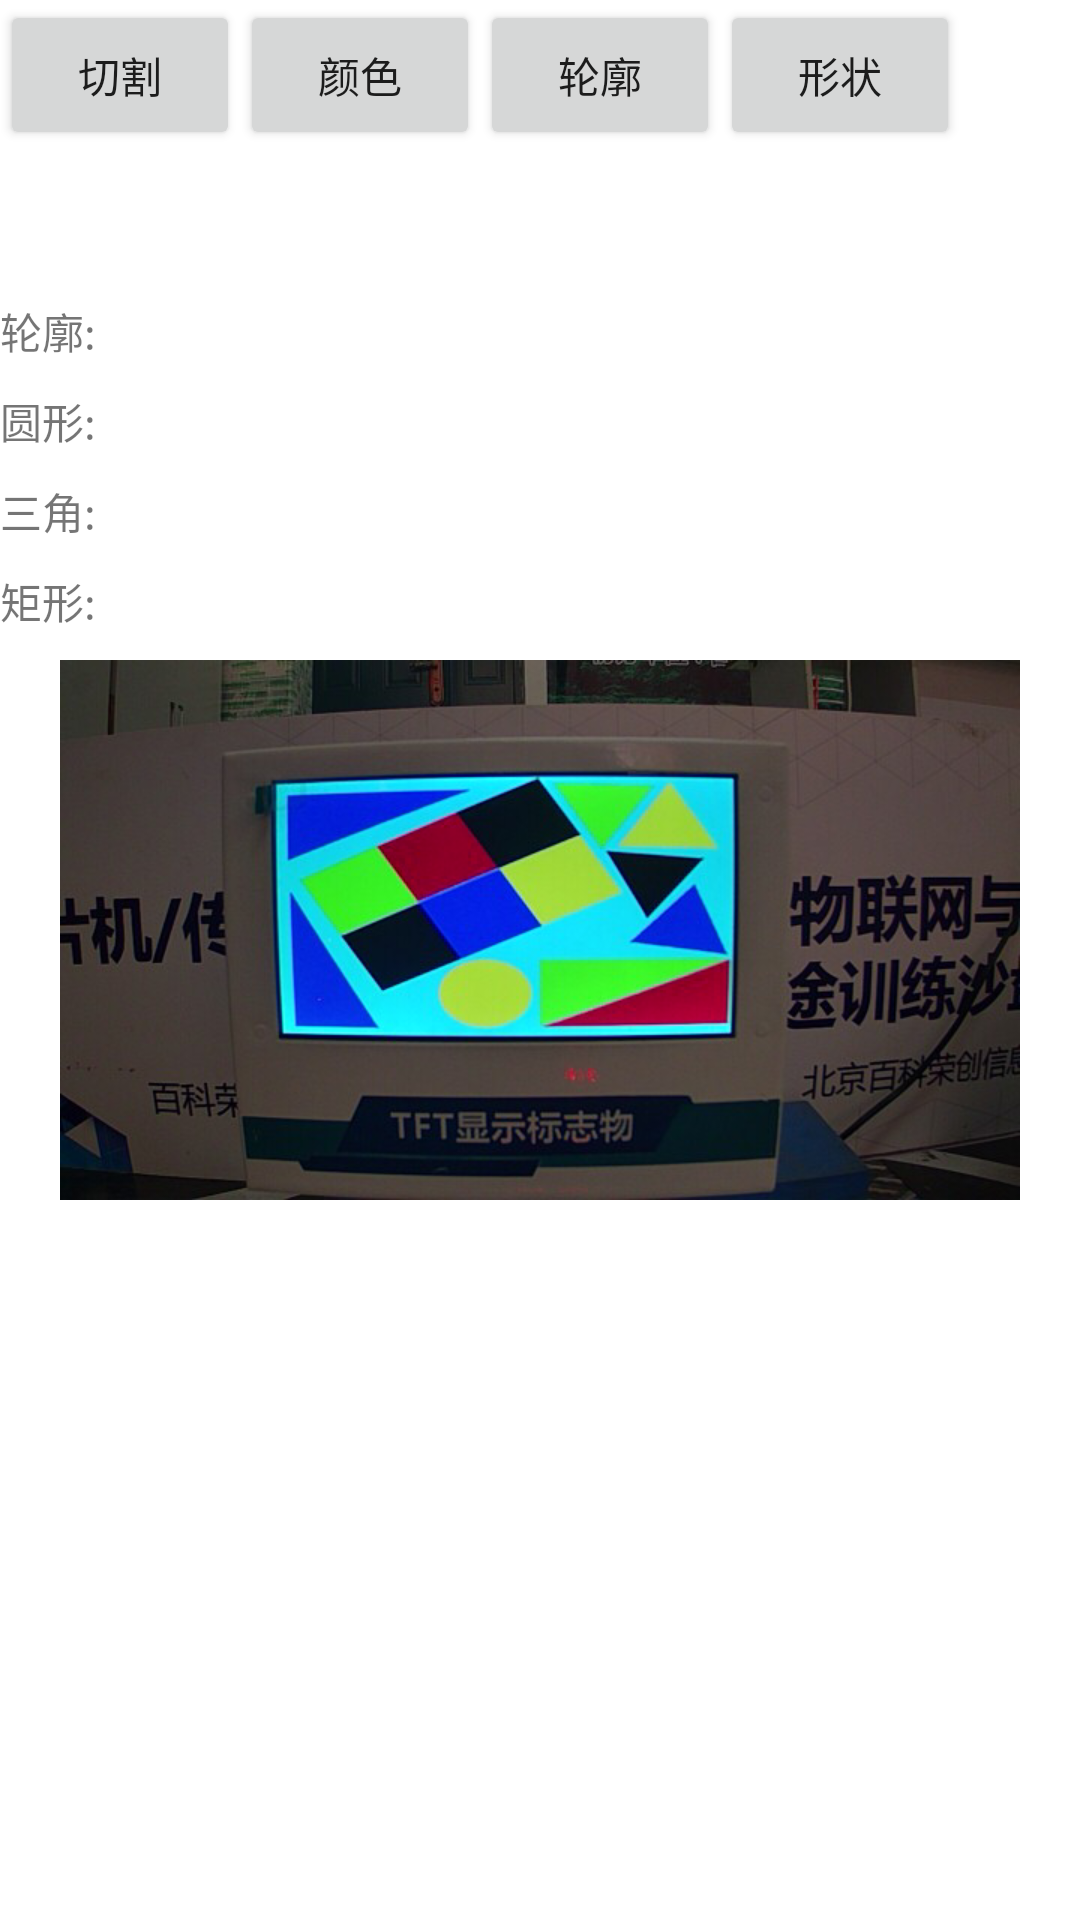

Produce the Android XML layout that renders to this screen, including the resource entries it uses.
<!-- AndroidManifest.xml: application theme Theme.Newcar2022 -->
<!-- res/layout/testact.xml -->
<?xml version="1.0" encoding="utf-8"?>
<androidx.appcompat.widget.LinearLayoutCompat xmlns:android="http://schemas.android.com/apk/res/android"
    xmlns:app="http://schemas.android.com/apk/res-auto"
    xmlns:tools="http://schemas.android.com/tools"
    android:layout_width="match_parent"
    android:layout_height="match_parent"
    android:orientation="vertical"
    tools:context=".MainActivity">

    <LinearLayout
        android:layout_width="match_parent"
        android:layout_height="100dp">
        <Button
            android:layout_width="80dp"
            android:layout_height="50dp"
            android:id="@+id/button_1"
            tools:ignore="MissingConstraints"
            android:text="切割"/>

        <Button
            android:id="@+id/button_2"
            android:layout_width="80dp"
            android:layout_height="50dp"
            android:text="颜色"
            tools:ignore="MissingConstraints" />

        <Button
            android:layout_width="80dp"
            android:layout_height="50dp"
            tools:ignore="MissingConstraints"
            android:id="@+id/button_3"
            android:text="轮廓" />
        <Button
            android:layout_width="80dp"
            android:layout_height="50dp"
            tools:ignore="MissingConstraints"
            android:id="@+id/button_4"
            android:text="形状" />
    </LinearLayout>

    <LinearLayout
        android:layout_width="match_parent"
        android:layout_height="300dp"
        android:orientation="vertical">

        <TextView
            android:layout_width="match_parent"
            android:layout_height="30dp"
            android:text="轮廓:"
            android:id="@+id/text_1"
            />
        <TextView
            android:layout_width="match_parent"
            android:layout_height="30dp"
            android:text="圆形:"
            android:id="@+id/text_2"
            />
        <TextView
            android:layout_width="match_parent"
            android:layout_height="30dp"
            android:text="三角:"
            android:id="@+id/text_3"
            />
        <TextView
            android:layout_width="match_parent"
            android:layout_height="30dp"
            android:text="矩形:"
            android:id="@+id/text_4"
            />
        <ImageView
            android:layout_width="wrap_content"
            android:layout_height="wrap_content"
            android:id="@+id/image_1"
            android:src="@drawable/img"/>





    </LinearLayout>


</androidx.appcompat.widget.LinearLayoutCompat>
<!-- resources referenced by this layout -->
<resources>
  <!-- drawable img: png bitmap (drawable, 259494 bytes) -->
  <style name="Theme.Newcar2022" parent="Theme.MaterialComponents.DayNight.DarkActionBar">
          
          <item name="colorPrimary">@color/purple_500</item>
          <item name="colorPrimaryVariant">@color/purple_700</item>
          <item name="colorOnPrimary">@color/white</item>
          
          <item name="colorSecondary">@color/teal_200</item>
          <item name="colorSecondaryVariant">@color/teal_700</item>
          <item name="colorOnSecondary">@color/black</item>
          
          <item name="android:statusBarColor" tools:targetApi="l">?attr/colorPrimaryVariant</item>
          
      </style>
  <color name="purple_500">#FF6200EE</color>
  <color name="purple_700">#FF3700B3</color>
  <color name="white">#FFFFFFFF</color>
  <color name="teal_200">#FF03DAC5</color>
  <color name="teal_700">#FF018786</color>
  <color name="black">#FF000000</color>
</resources>
